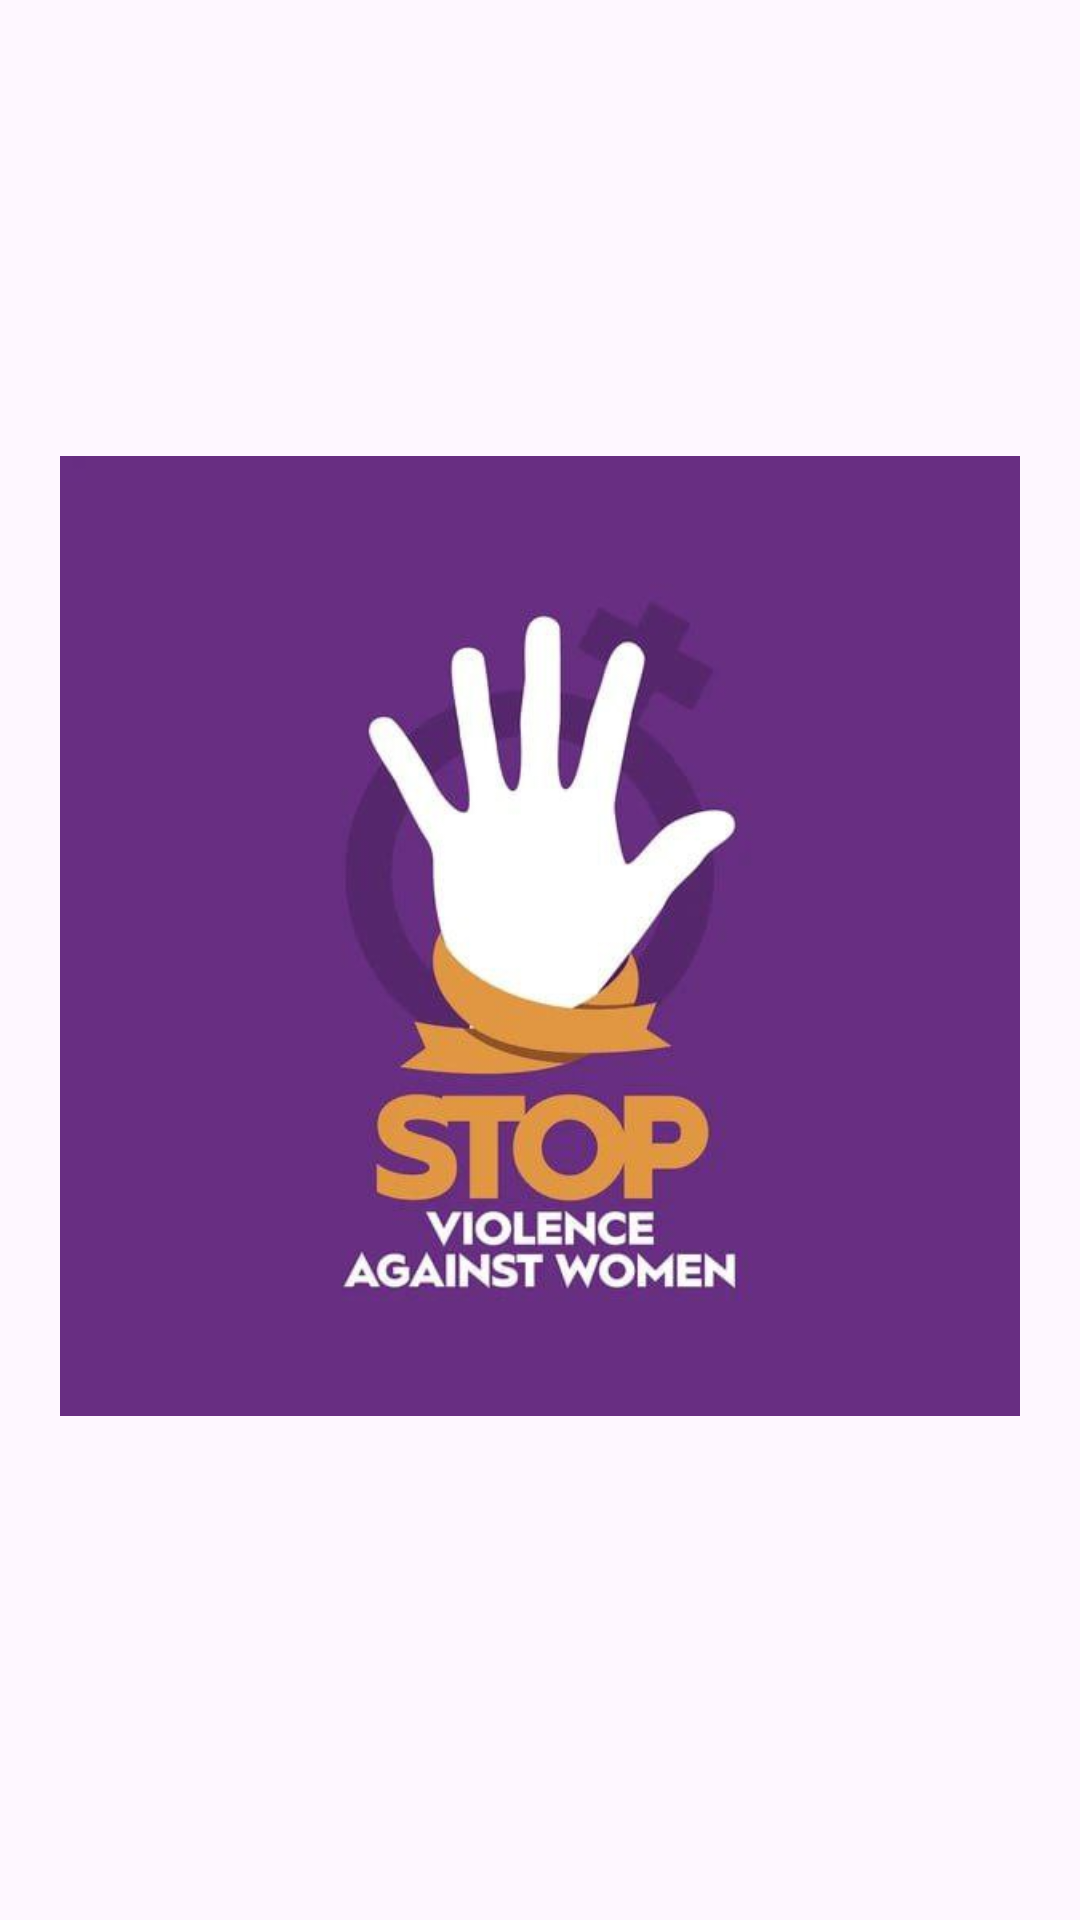

The Android layout XML behind this screen, and the referenced resources:
<!-- AndroidManifest.xml: application theme Theme.MyApplication23 -->
<!-- res/layout/home.xml -->
<LinearLayout xmlns:android="http://schemas.android.com/apk/res/android"
    xmlns:app="http://schemas.android.com/apk/res-auto"
    android:layout_width="match_parent"
    android:layout_height="match_parent"
    android:orientation="vertical"
    android:gravity="center"
    android:padding="20dp">

    <ImageView
        android:id="@+id/imageView"
        android:layout_width="match_parent"
        android:layout_height="wrap_content"
        android:scaleType="fitCenter"
        app:srcCompat="@drawable/abc" />

    <Button
        android:id="@+id/get_started"
        android:layout_width="match_parent"
        android:layout_height="wrap_content"
        android:layout_marginTop="16dp"
        android:backgroundTint="#32A2D5"
        android:text="get_started" />

</LinearLayout>
<!-- resources referenced by this layout -->
<resources>
  <!-- drawable abc: jpg bitmap (drawable, 19815 bytes) -->
  <style name="Theme.MyApplication23" parent="Base.Theme.MyApplication23" />
  <style name="Base.Theme.MyApplication23" parent="Theme.Material3.DayNight.NoActionBar">
          
          
      </style>
</resources>
